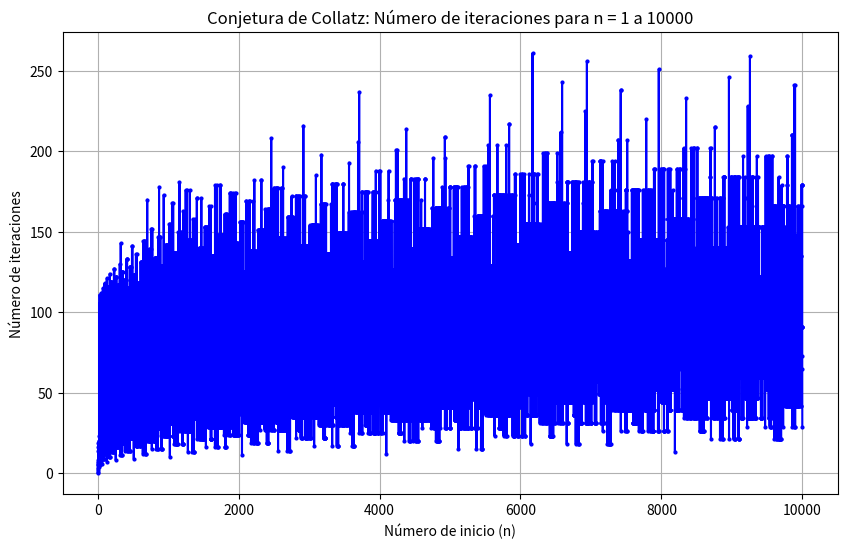

This chart was generated by the following Python code: (Note: this script raises an exception after producing the figure.)
import matplotlib.pyplot as plt

def collatz(n):
    """Calcula la secuencia de Collatz para un número dado.

    Args:
        n: El número entero para el que se calcula la secuencia.

    Returns:
        Una lista que contiene la secuencia de Collatz.
    """
    secuencia = [n]
    while n != 1:
        if n % 2 == 0:
            n = n // 2
        else:
            n = 3 * n + 1
        secuencia.append(n)
    return secuencia

def calcular_iteraciones(n):
    """Calcula el número de iteraciones para que la secuencia de Collatz converja a 1.

    Args:
        n: El número entero para el que se calcula el número de iteraciones.

    Returns:
        El número de iteraciones necesarias para que la secuencia converja a 1.
    """
    secuencia = collatz(n)
    return len(secuencia) - 1

# Calcular los números de Collatz y las iteraciones para números del 1 al 10000
numeros = range(1, 10001)
iteraciones = [calcular_iteraciones(n) for n in numeros]

# Crear el gráfico
plt.figure(figsize=(10, 6))
plt.plot(numeros, iteraciones, 'bo-', markersize=2)
plt.xlabel('Número de inicio (n)')
plt.ylabel('Número de iteraciones')
plt.title('Conjetura de Collatz: Número de iteraciones para n = 1 a 10000')
plt.grid(True)
plt.show()

# Guardar el gráfico en un archivo
plt.savefig('src/collatz_graph.png')
